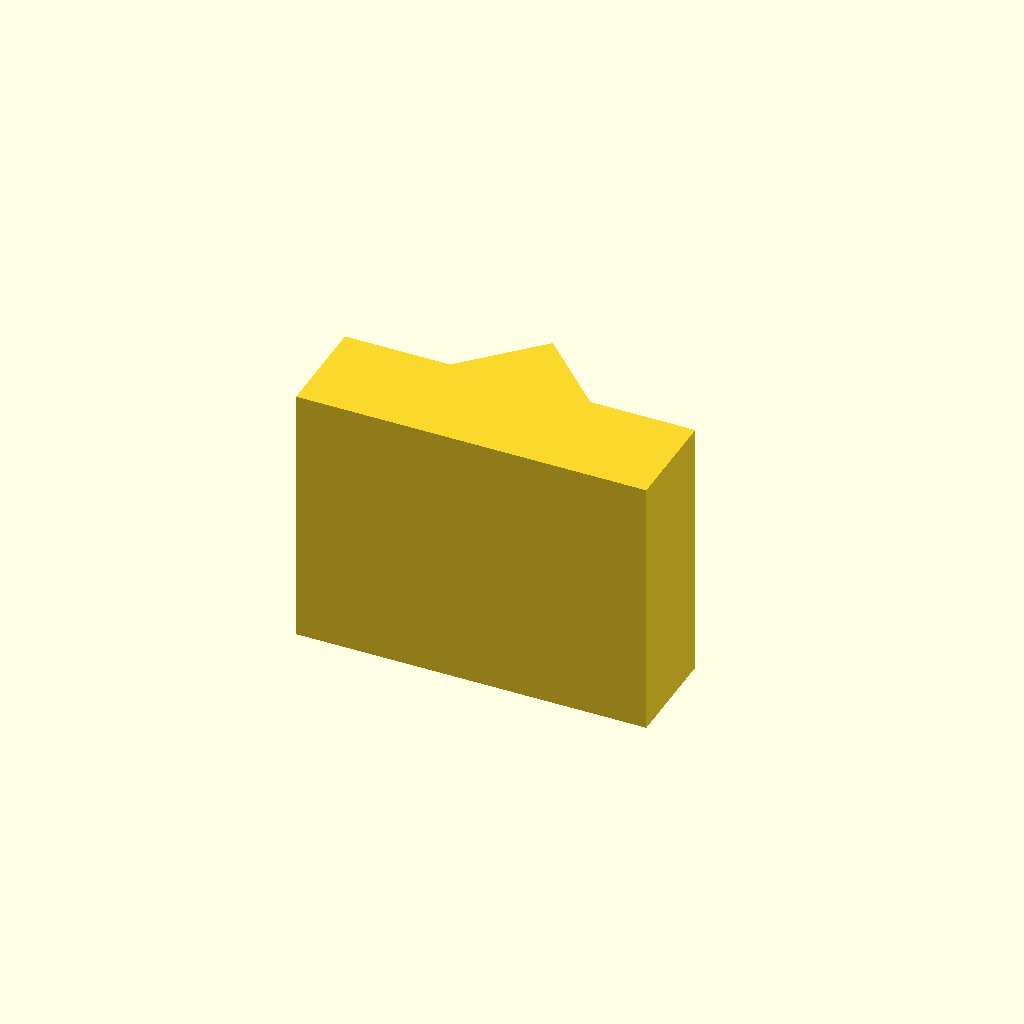
Cell 1 — every parameter at its default value.
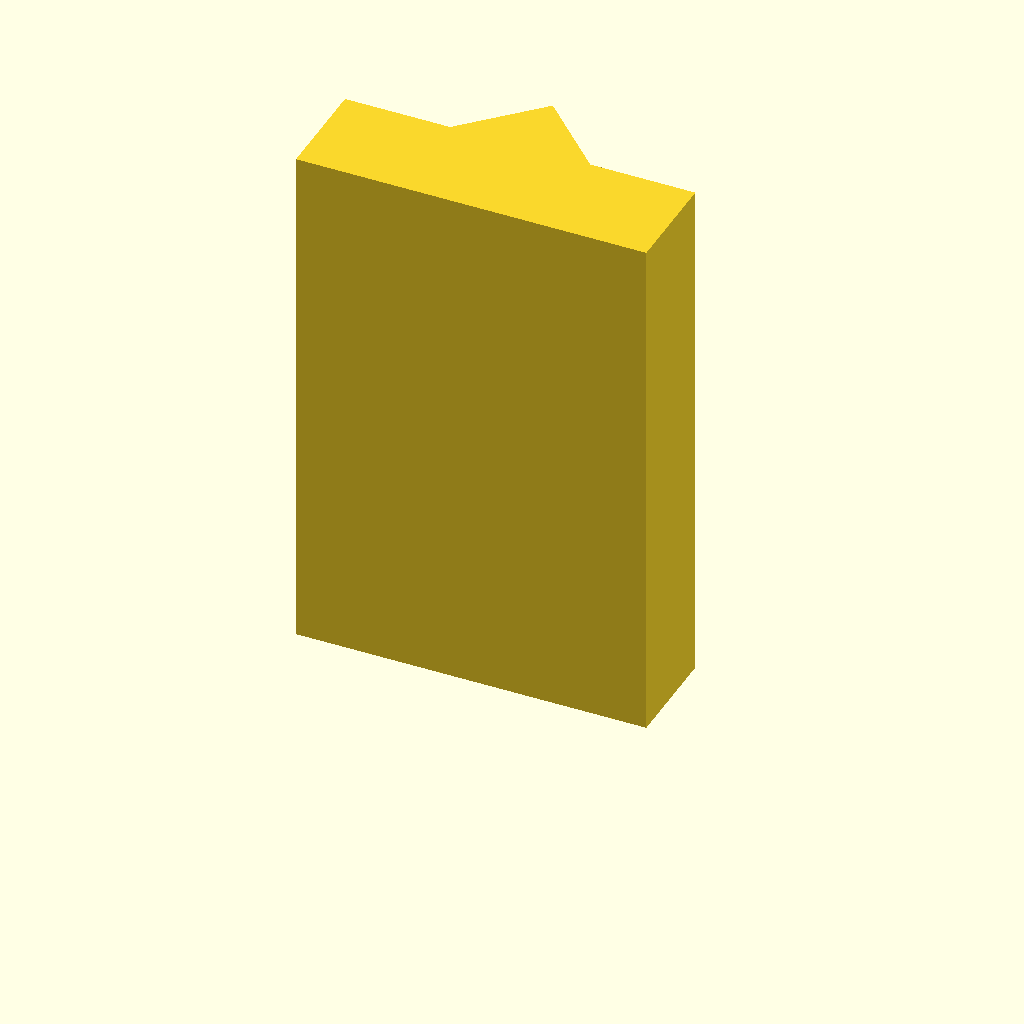
Cell 2 — plate_t set to 60, the other parameters unchanged.
All cells are drawn from one camera (rotation 55°, 0°, 25°, orthographic, colour scheme Cornfield), so only the parameter changes between them.
Source of the model, optional_data/data/sketch2/vguides/part_0021.scad:
$fn = 32;

// ----------------------------------------------------------------------
// V guide rail: vrib, 40 mm wide
// ----------------------------------------------------------------------

// --- parameters (mm) ---
rail_w = 40;              // rail width, X
base_t = 12;              // base plate thickness
v_depth = 8;              // V feature depth / height
v_half_w = 8;             // half width of the V at the base face
plate_t = 30;             // rail length, Z (the extrusion height)

profile = [[0, 0], [40, 0], [40, 12], [28, 12], [20, 20], [12, 12], [0, 12]];  // primary outline, 7 points, counter clockwise

// --- the one profile operation ---
linear_extrude(height = plate_t) polygon(points = profile);
Parameter table extracted from the source (name, type, default, range or options):
rail_w: number, default 40
base_t: number, default 12
v_depth: number, default 8
v_half_w: number, default 8
plate_t: number, default 30
